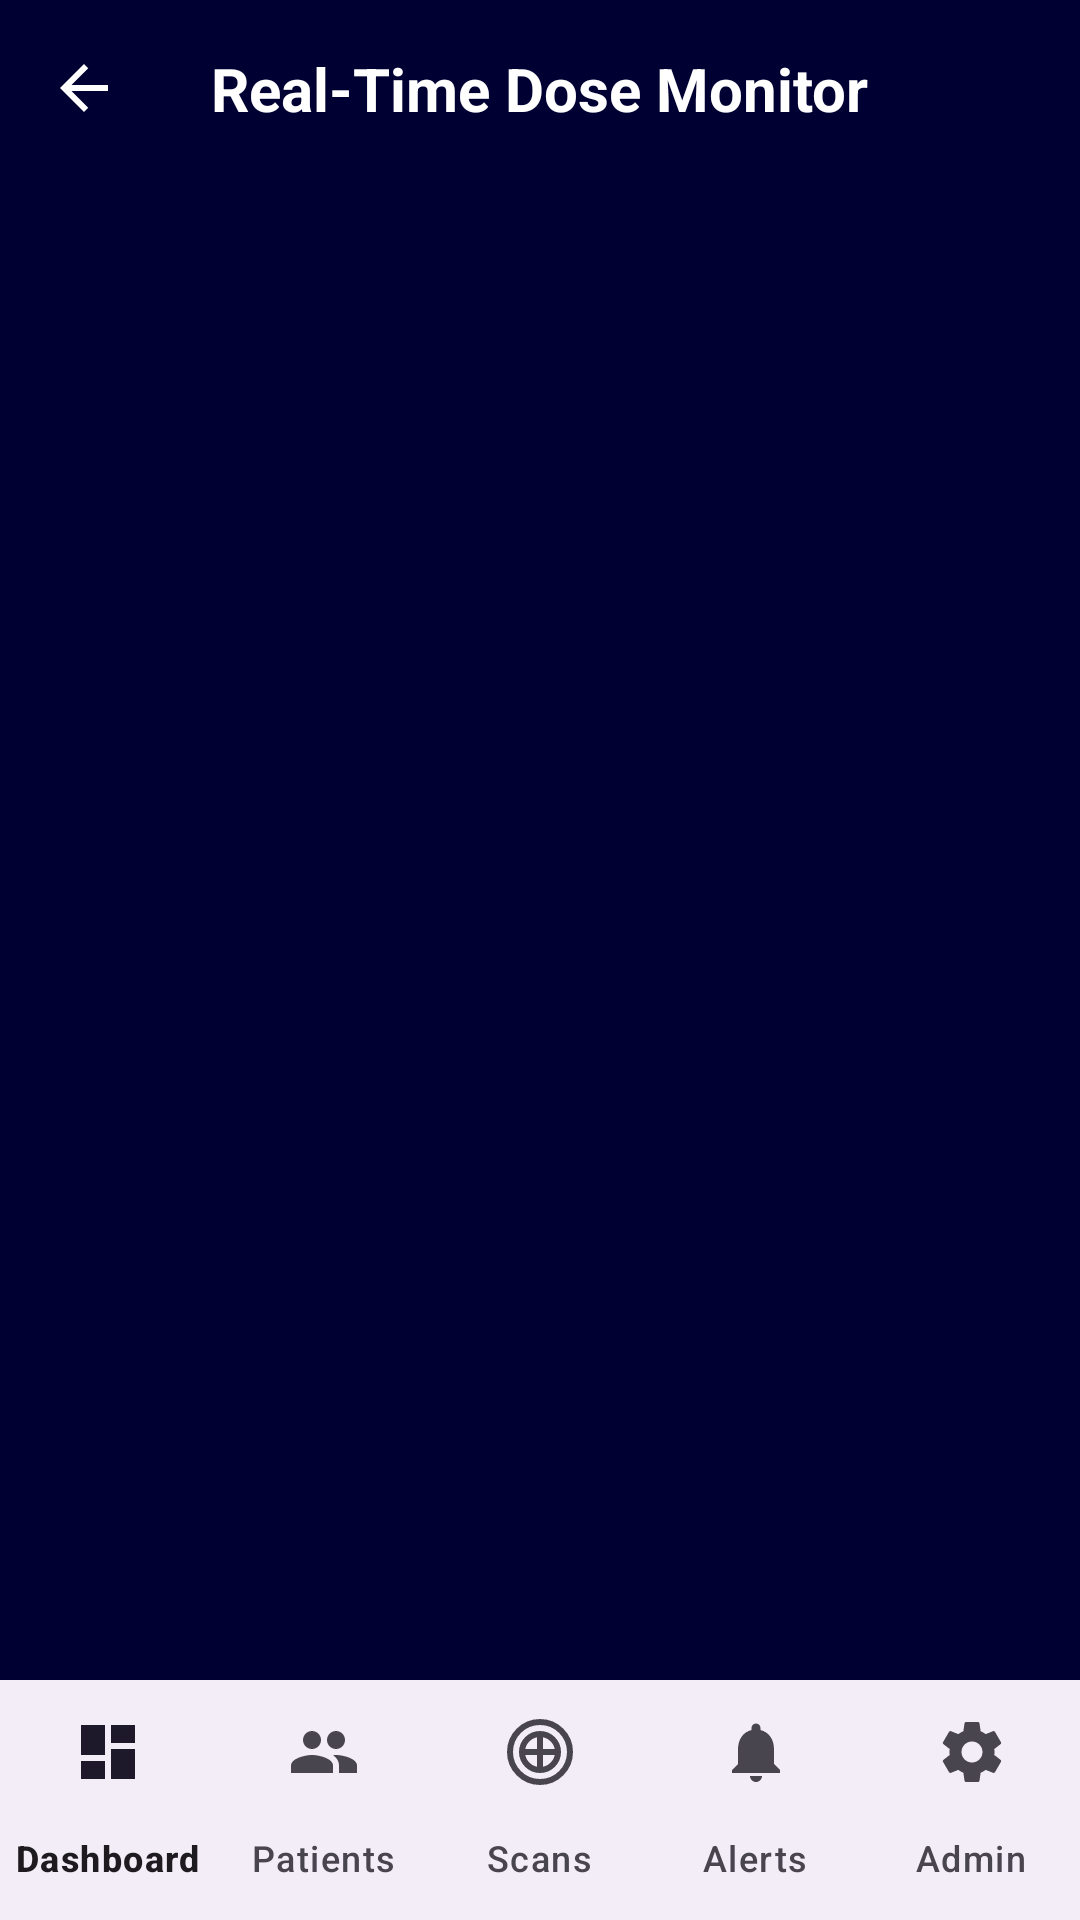

This screen was rendered from an Android layout file. Write that file and the resources it references.
<!-- AndroidManifest.xml: application theme Theme.FinalApp -->
<!-- res/layout/real_time_monitor.xml -->
<?xml version="1.0" encoding="utf-8"?>
<RelativeLayout xmlns:android="http://schemas.android.com/apk/res/android"
    xmlns:app="http://schemas.android.com/apk/res-auto"
    xmlns:tools="http://schemas.android.com/tools"
    android:layout_width="match_parent"
    android:layout_height="match_parent"
    android:background="#000033"
    tools:context=".RealTimeMonitor">

    <RelativeLayout
        android:id="@+id/header_layout"
        android:layout_width="match_parent"
        android:layout_height="wrap_content"
        android:padding="16dp">

        <ImageView
            android:id="@+id/back_arrow"
            android:layout_width="24dp"
            android:layout_height="24dp"
            android:layout_alignParentStart="true"
            android:layout_centerVertical="true"
            android:src="@drawable/ic_arrow_back"
            app:tint="@android:color/white" />

        <TextView
            android:id="@+id/title"
            android:layout_width="wrap_content"
            android:layout_height="wrap_content"
            android:layout_centerHorizontal="true"
            android:text="Real-Time Dose Monitor"
            android:textColor="@android:color/white"
            android:textSize="20sp"
            android:textStyle="bold" />
    </RelativeLayout>

    <androidx.recyclerview.widget.RecyclerView
        android:id="@+id/real_time_recycler_view"
        android:layout_width="match_parent"
        android:layout_height="match_parent"
        android:layout_below="@id/header_layout"
        android:layout_above="@id/bottom_navigation" />

    <com.google.android.material.bottomnavigation.BottomNavigationView
        android:id="@+id/bottom_navigation"
        android:layout_width="match_parent"
        android:layout_height="wrap_content"
        android:layout_alignParentBottom="true"
        app:labelVisibilityMode="labeled"
        app:menu="@menu/bottom_navigation_menu" />

</RelativeLayout>
<!-- resources referenced by this layout -->
<resources>
  <!-- drawable ic_arrow_back (drawable) -->
  <vector xmlns:android="http://schemas.android.com/apk/res/android"
      android:width="24dp"
      android:height="24dp"
      android:viewportWidth="24"
      android:viewportHeight="24">
    <path
        android:fillColor="@android:color/white"
        android:pathData="M20,11H7.83l5.59,-5.59L12,4l-8,8 8,8 1.41,-1.41L7.83,13H20v-2z" />
  </vector>
  <style name="Theme.FinalApp" parent="Base.Theme.FinalApp" />
  <style name="Base.Theme.FinalApp" parent="Theme.Material3.DayNight.NoActionBar">
          
          <item name="materialButtonStyle">@style/Widget.App.Button</item>
      </style>
  <style name="Widget.App.Button" parent="Widget.Material3.Button">
          <item name="cornerRadius">24dp</item>
      </style>
</resources>
